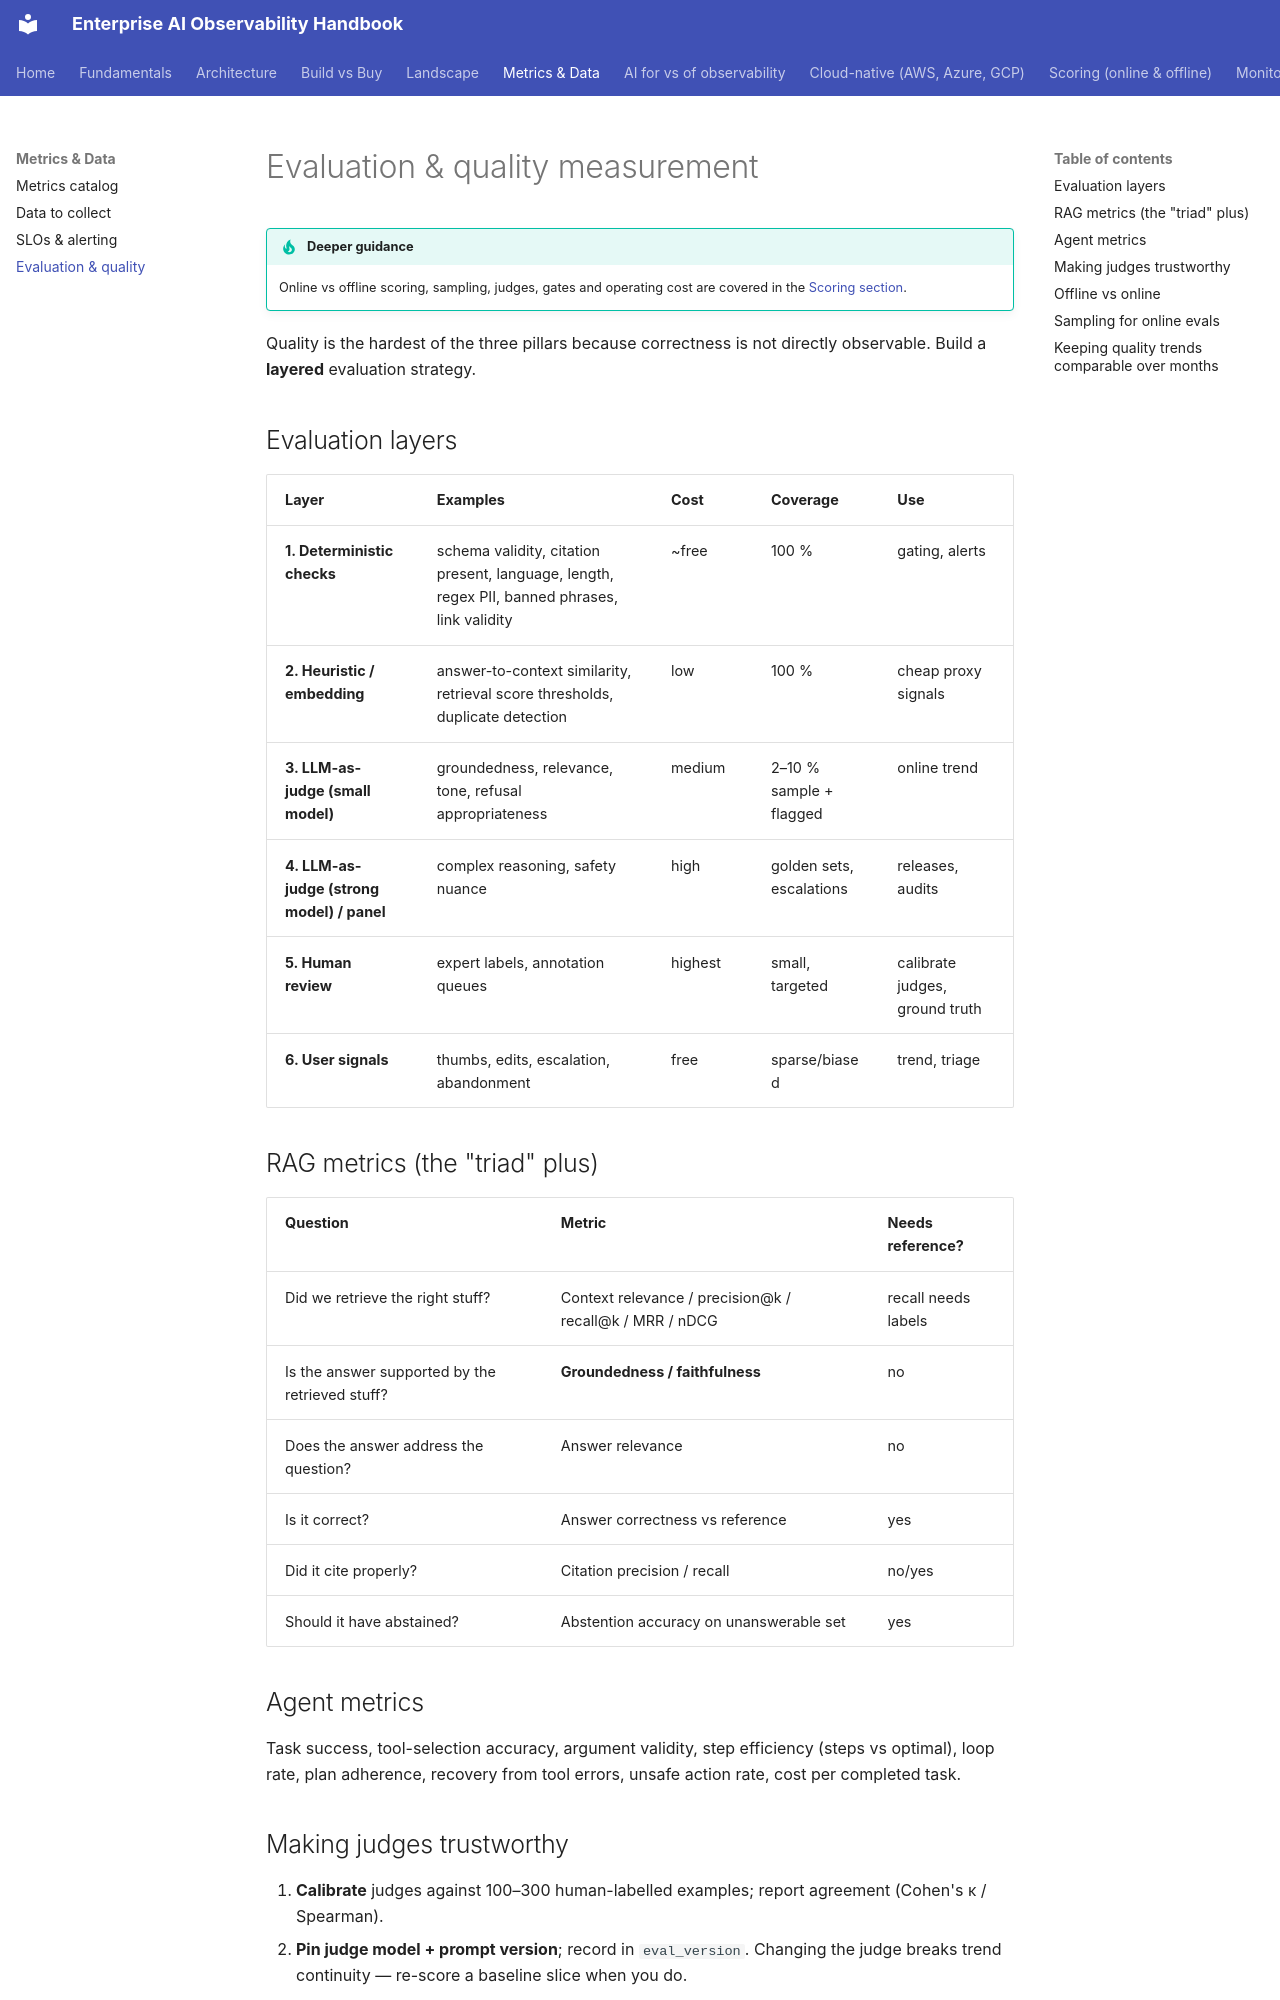

repository: akashtalole/AI-Observability · page: metrics/evaluation/index.html · generator: mkdocs

# Evaluation & quality measurement

!!! tip "Deeper guidance"
    Online vs offline scoring, sampling, judges, gates and operating cost are covered in the [Scoring section](../scoring/index.md).

Quality is the hardest of the three pillars because correctness is not directly observable. Build a **layered** evaluation strategy.

## Evaluation layers

| Layer | Examples | Cost | Coverage | Use |
|---|---|---|---|---|
| **1. Deterministic checks** | schema validity, citation present, language, length, regex PII, banned phrases, link validity | ~free | 100 % | gating, alerts |
| **2. Heuristic / embedding** | answer-to-context similarity, retrieval score thresholds, duplicate detection | low | 100 % | cheap proxy signals |
| **3. LLM-as-judge (small model)** | groundedness, relevance, tone, refusal appropriateness | medium | 2–10 % sample + flagged | online trend |
| **4. LLM-as-judge (strong model) / panel** | complex reasoning, safety nuance | high | golden sets, escalations | releases, audits |
| **5. Human review** | expert labels, annotation queues | highest | small, targeted | calibrate judges, ground truth |
| **6. User signals** | thumbs, edits, escalation, abandonment | free | sparse/biased | trend, triage |

## RAG metrics (the "triad" plus)

| Question | Metric | Needs reference? |
|---|---|---|
| Did we retrieve the right stuff? | Context relevance / precision@k / recall@k / MRR / nDCG | recall needs labels |
| Is the answer supported by the retrieved stuff? | **Groundedness / faithfulness** | no |
| Does the answer address the question? | Answer relevance | no |
| Is it correct? | Answer correctness vs reference | yes |
| Did it cite properly? | Citation precision / recall | no/yes |
| Should it have abstained? | Abstention accuracy on unanswerable set | yes |

## Agent metrics

Task success, tool-selection accuracy, argument validity, step efficiency (steps vs optimal), loop rate, plan adherence, recovery from tool errors, unsafe action rate, cost per completed task.
